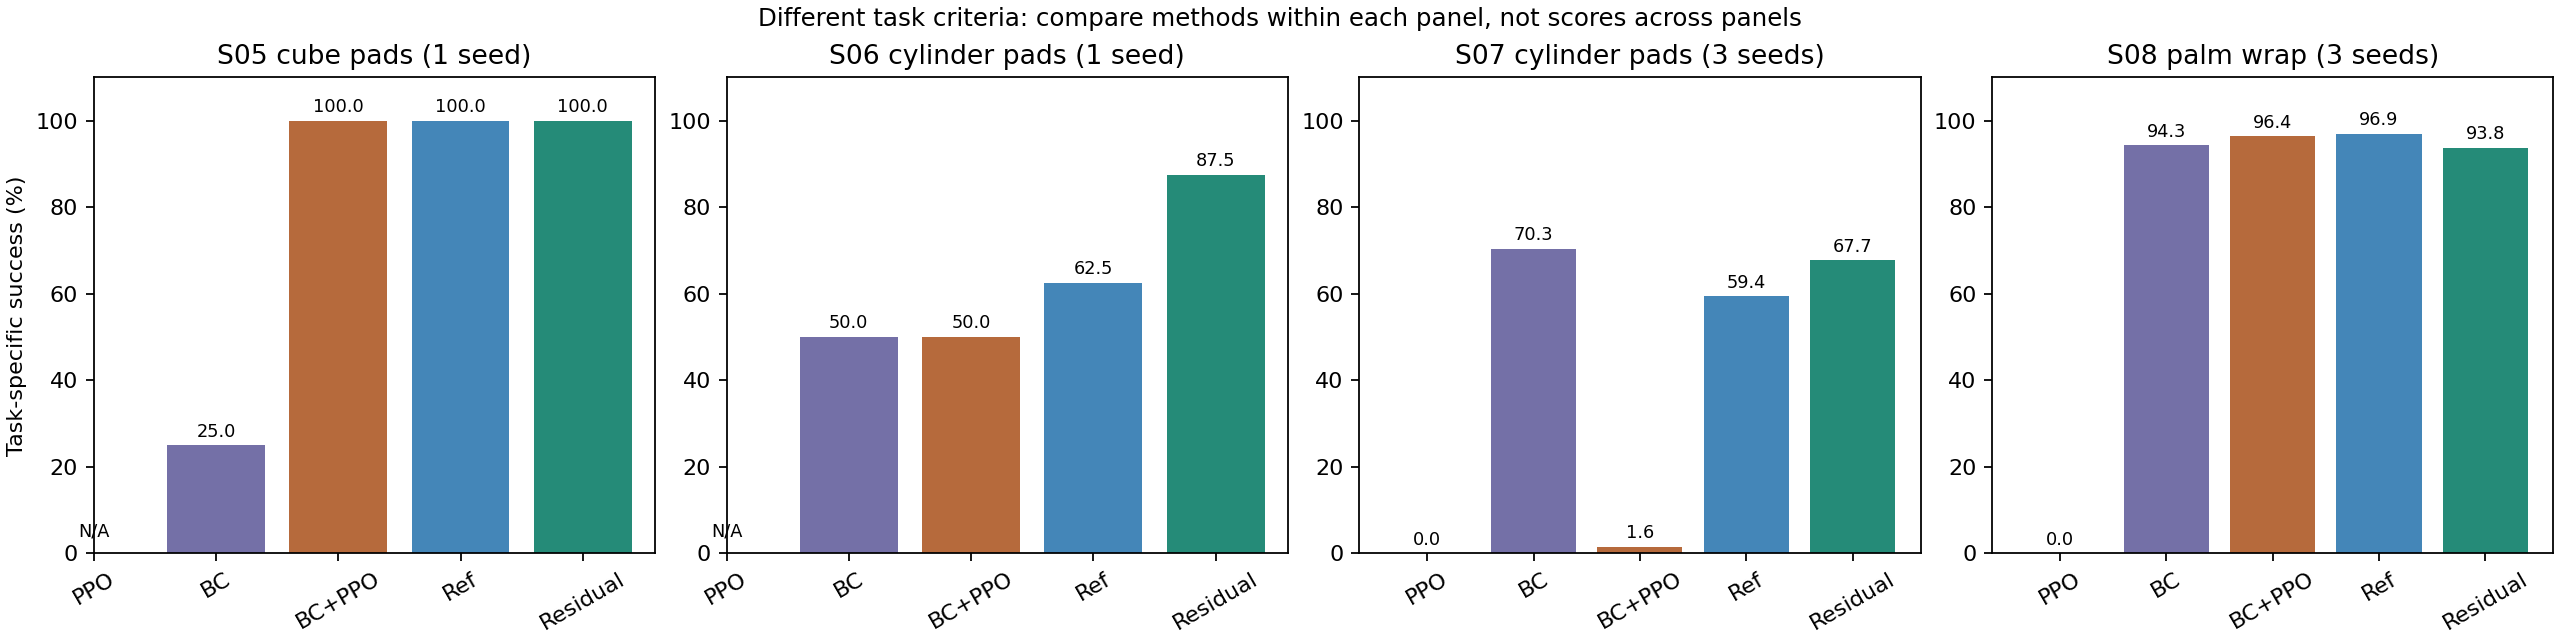

Data behind this chart, as committed beside it:
study, method, evaluated, success_mean, success_sd, policies, successes, episodes
S05, ppo, False, , , 0, , 0
S05, bc, True, 0.25, , 1, 8, 32
S05, guided, True, 1.0, , 1, 32, 32
S05, reference, True, 1.0, , 1, 32, 32
S05, residual, True, 1.0, , 1, 32, 32
S06, ppo, False, , , 0, , 0
S06, bc, True, 0.5, , 1, 8, 16
S06, guided, True, 0.5, , 1, 8, 16
S06, reference, True, 0.625, , 1, 10, 16
S06, residual, True, 0.875, , 1, 14, 16
S07, ppo, True, 0.0, 0.0, 3, 0, 192
S07, bc, True, 0.7031, 0.09758, 3, 135, 192
S07, guided, True, 0.01562, 0.02706, 3, 3, 192
S07, reference, True, 0.5938, 0.0, 1, 38, 64
S07, residual, True, 0.6771, 0.1263, 3, 130, 192
S08, ppo, True, 0.0, 0.0, 3, 0, 192
S08, bc, True, 0.9427, 0.009021, 3, 181, 192
S08, guided, True, 0.9635, 0.02387, 3, 185, 192
S08, reference, True, 0.9688, 0.0, 1, 62, 64
S08, residual, True, 0.9375, 0.03125, 3, 180, 192
